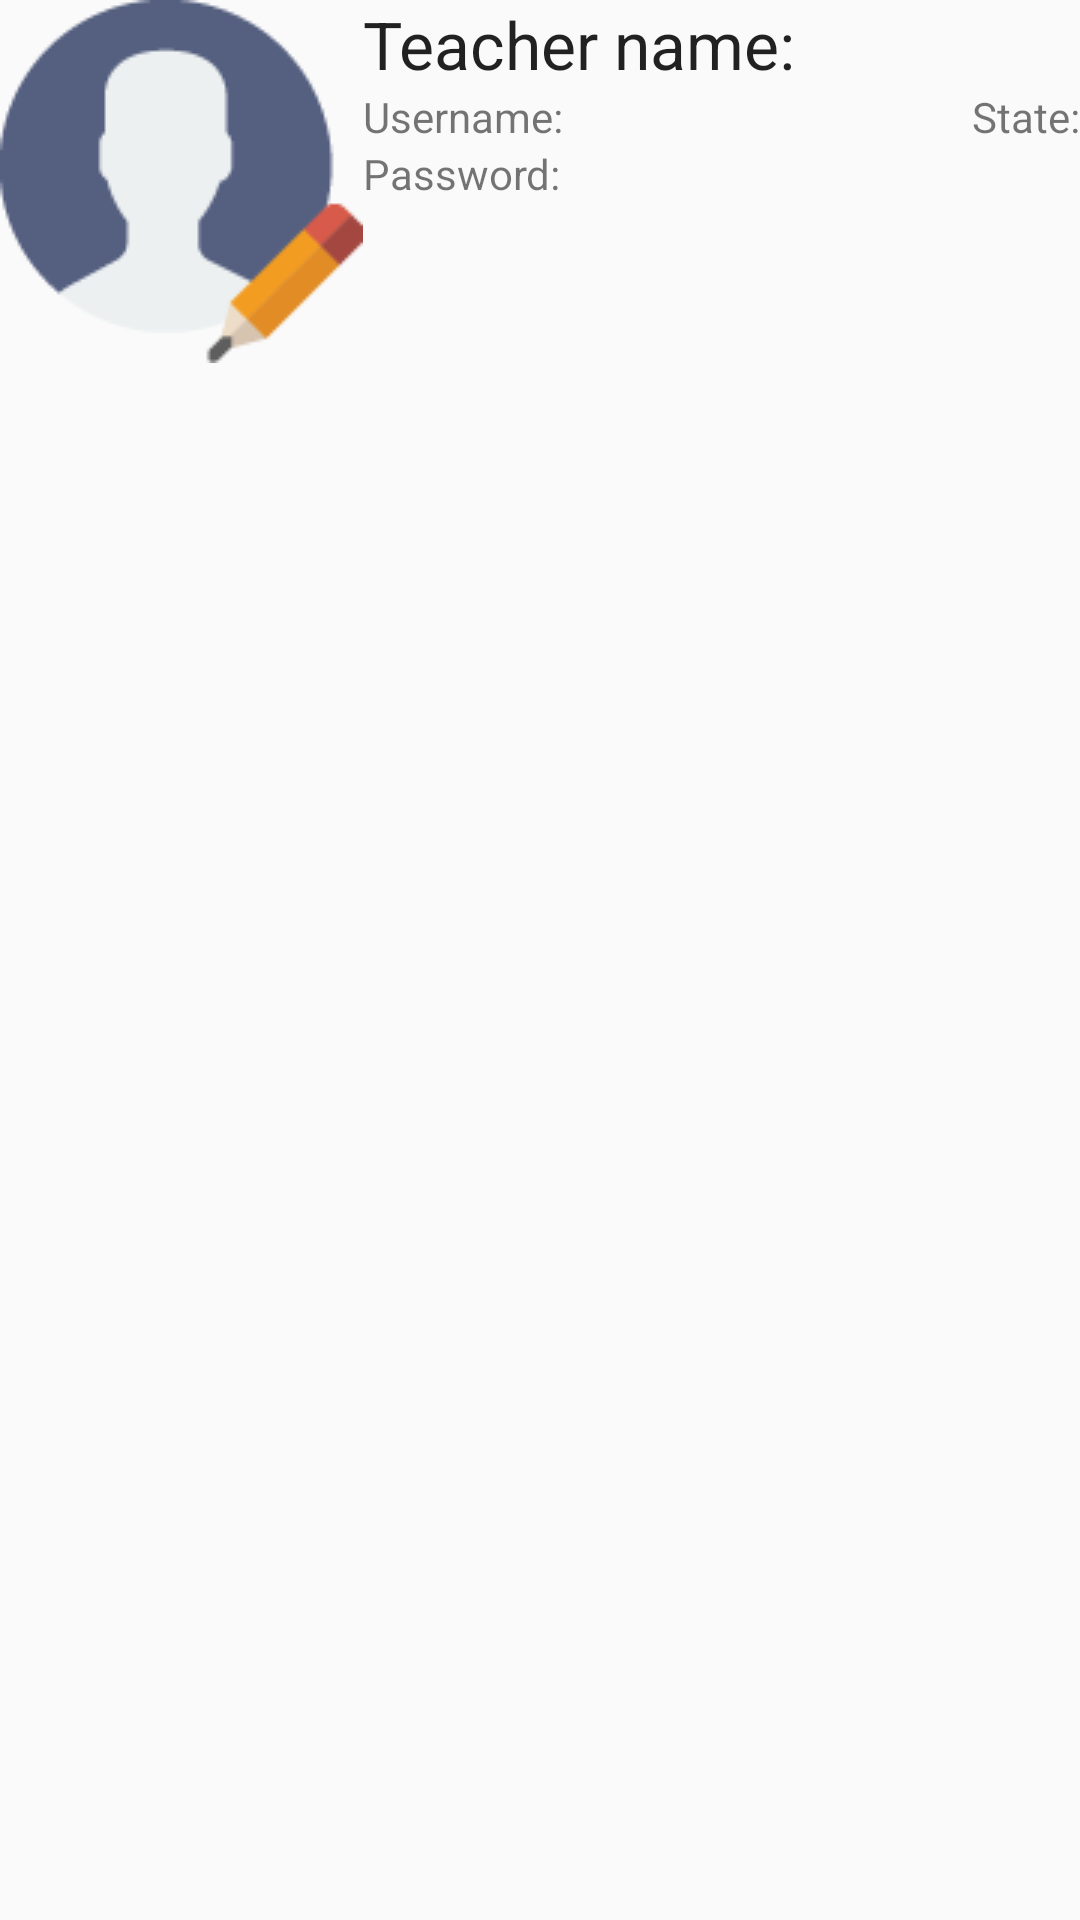

Reconstruct the res/layout file that produces this screen, plus the resources it refers to.
<!-- AndroidManifest.xml: application theme Theme.Design.Light -->
<!-- res/layout/custom_teacher_list.xml -->
<?xml version="1.0" encoding="utf-8"?>
<GridLayout xmlns:android="http://schemas.android.com/apk/res/android"
    android:layout_width="match_parent"
    android:layout_height="match_parent"
    android:orientation="horizontal"
    android:columnCount="3"
    android:rowCount="3">


    <ImageView
        android:layout_width="wrap_content"
        android:layout_height="wrap_content"
        android:id="@+id/teacherIcon"
        android:src="@drawable/user_iconn"
        android:layout_row="0"
        android:layout_column="0"
        android:layout_rowSpan="3"/>

    <TextView
        android:layout_width="wrap_content"
        android:layout_height="wrap_content"
        android:id="@+id/displayTeacherName"
        android:layout_row="0"
        android:layout_column="1"
        android:layout_columnSpan="2"
        android:text="Teacher name:"
        android:textAppearance="?android:textAppearanceLarge"/>

    <TextView
        android:layout_width="wrap_content"
        android:layout_height="wrap_content"
        android:id="@+id/displayUserName"
        android:layout_row="1"
        android:layout_column="1"
        android:text="Username:"
        android:textAppearance="?android:textAppearanceSmall"/>
    <TextView
        android:layout_width="wrap_content"
        android:layout_height="wrap_content"
        android:id="@+id/displayPassword"
        android:layout_row="2"
        android:layout_column="1"
        android:text="Password:"
        android:textAppearance="?android:textAppearanceSmall"/>
    <TextView
        android:layout_width="wrap_content"
        android:layout_height="wrap_content"
        android:id="@+id/displayState"
        android:layout_row="1"
        android:layout_column="2"
        android:layout_rowSpan="2"
        android:layout_gravity="right"
        android:text="State:"
        android:textAppearance="?android:textAppearanceSmall"/>
</GridLayout>
<!-- resources referenced by this layout -->
<resources>
  <!-- drawable user_iconn: png bitmap (drawable, 3087 bytes) -->
</resources>
